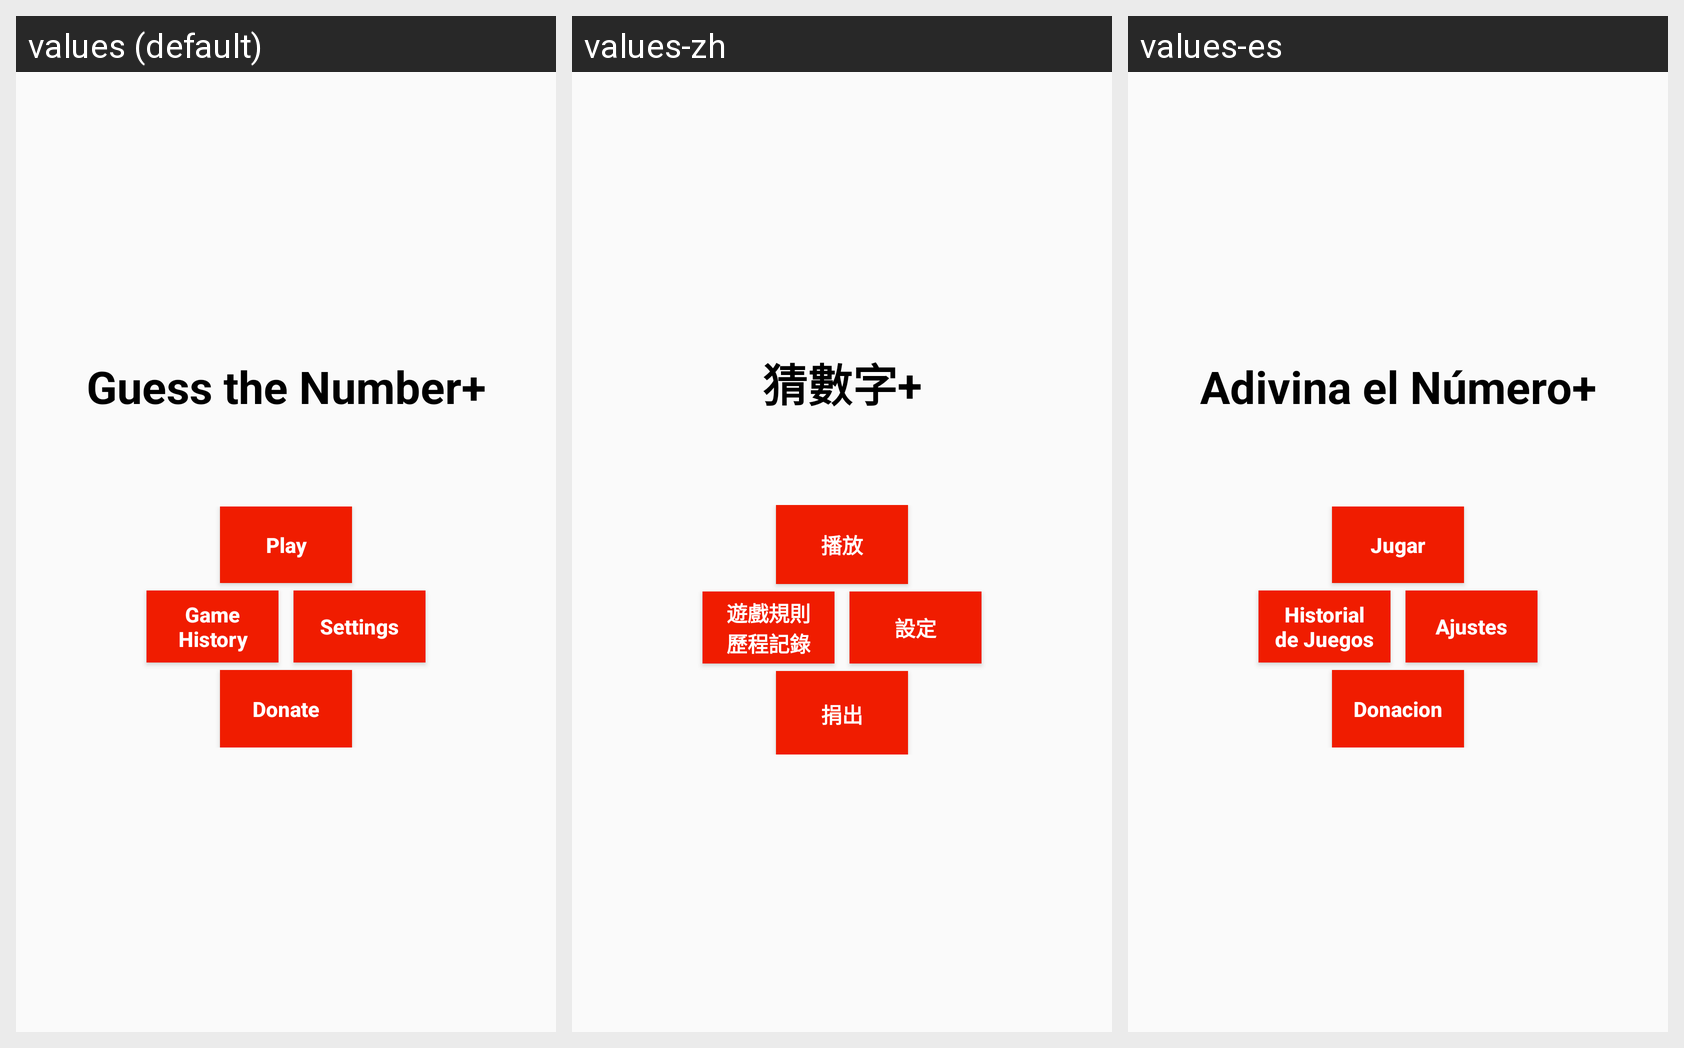

This grid shows one Android layout under several languages. Give, for every string resource on the screen, its name, the default text and each shown locale's text.
Android screen res/layout/activity_main.xml rendered under 3 locales, left to right: values (default), values-zh, values-es. Device: Nexus 5 (rendered at 1080×1920; each locale shown at half size, 540×960, under a caption strip naming it); theme AndresGameMode.
Strings drawn on this screen, with the default value and each locale's value (text and hints the layout hard-codes, and strings that could not be matched under every locale, appear in the picture but are not listed):

app_name
  values: Guess the Number+
  values-zh: 猜數字+
  values-es: Adivina el Número+

play
  values: Play
  values-zh: 播放
  values-es: Jugar

game_history
  values: Game
      History
  values-zh: 遊戲規則
      歷程記錄
  values-es: Historial
      de Juegos

settings
  values: Settings
  values-zh: 設定
  values-es: Ajustes

donate
  values: 
      Donate
      
  values-zh: 
      捐出
      
  values-es: 
      Donacion
